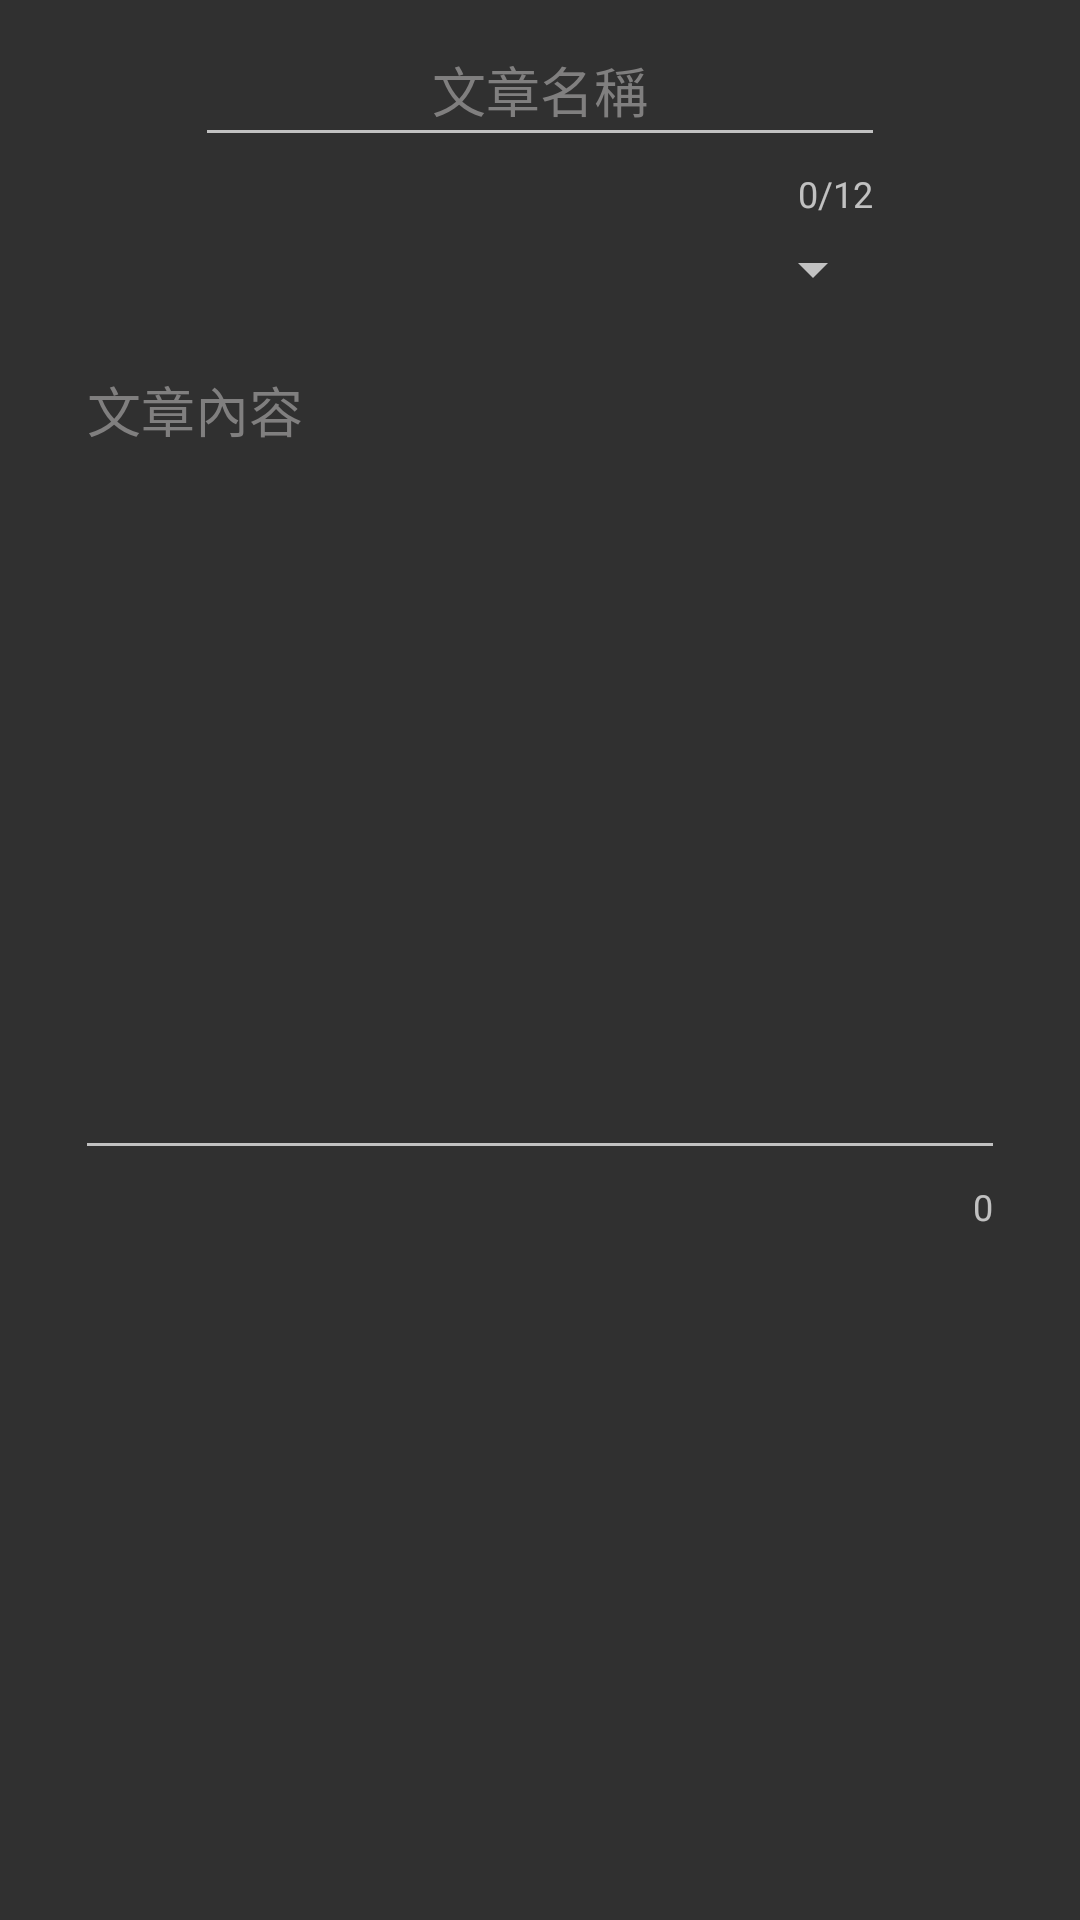

Layout XML and referenced resources for this Android screen:
<!-- AndroidManifest.xml: application theme TeamPathyStyle2 -->
<!-- res/layout/create_issue_dialog.xml -->
<?xml version="1.0" encoding="utf-8"?>
<ScrollView xmlns:app="http://schemas.android.com/apk/res-auto"
    android:paddingLeft="25dp"
    android:paddingRight="25dp"
    android:layout_width="match_parent"
    android:layout_height="wrap_content"
    android:id="@+id/scrollView_issue_dialog"
    xmlns:android="http://schemas.android.com/apk/res/android" >
    <LinearLayout xmlns:android="http://schemas.android.com/apk/res/android"
        android:layout_width="match_parent"
        android:layout_height="wrap_content"
        android:orientation="vertical">


        <android.support.design.widget.TextInputLayout
            android:layout_width="230dp"
            android:layout_height="wrap_content"
            android:layout_gravity="center_horizontal"
            app:counterEnabled="true"
            app:counterMaxLength="12"
            style="@style/gray_textinputlayout">
            <android.support.design.widget.TextInputEditText
                android:layout_width="match_parent"
                android:layout_height="wrap_content"
                android:gravity="center_horizontal"
                android:id="@+id/titleEd"
                android:maxLength="12"
                android:hint="@string/issue_title"
                android:singleLine="true"
                android:inputType="textPersonName"
                android:maxLines="1"/>
        </android.support.design.widget.TextInputLayout>
        <TextView
            android:layout_width="wrap_content"
            android:layout_height="wrap_content"
            android:textSize="17sp"
            android:visibility="gone"
            android:id="@+id/errorTxt"
            android:textColor="#ff0000"
            android:layout_gravity="center_horizontal"/>
        <Spinner
            android:layout_width="230dp"
            android:layout_height="wrap_content"
            android:layout_gravity="center_horizontal"
            android:layout_margin="5dp"
            android:id="@+id/categorySpinner">

        </Spinner>

        <android.support.design.widget.TextInputLayout
            android:layout_width="match_parent"
            android:layout_height="wrap_content"
            android:layout_gravity="center_horizontal"
            app:counterEnabled="true"
            app:errorEnabled="true"
            style="@style/gray_textinputlayout">
            <android.support.design.widget.TextInputEditText
                android:layout_width="match_parent"
                android:layout_height="wrap_content"
                android:minLines="12"
                android:maxLines="10"
                android:hint="@string/issue_content"
                android:textColorHint="@color/app_hint_color"
                android:gravity="start"
                android:id="@+id/contentEd"/>
        </android.support.design.widget.TextInputLayout>


    </LinearLayout>
</ScrollView>
<!-- resources referenced by this layout -->
<resources>
  <color name="app_hint_color">#807f7f</color>
  <string name="issue_content">文章內容</string>
  <string name="issue_title">文章名稱</string>
  <style name="gray_textinputlayout" parent="Widget.Design.TextInputLayout">
          <item name="android:textColorHint">@color/app_hint_color</item>
          <item name="android:textAppearance">?android:attr/textAppearanceMedium</item>
      </style>
  <style name="TeamPathyStyle2" parent="Theme.AppCompat">
          <item name="colorAccent">@color/app_textword_color</item>
          <item name="windowActionBar">false</item>
          <item name="windowNoTitle">true</item>
      </style>
  <color name="app_textword_color">#e6e6e6</color>
</resources>
